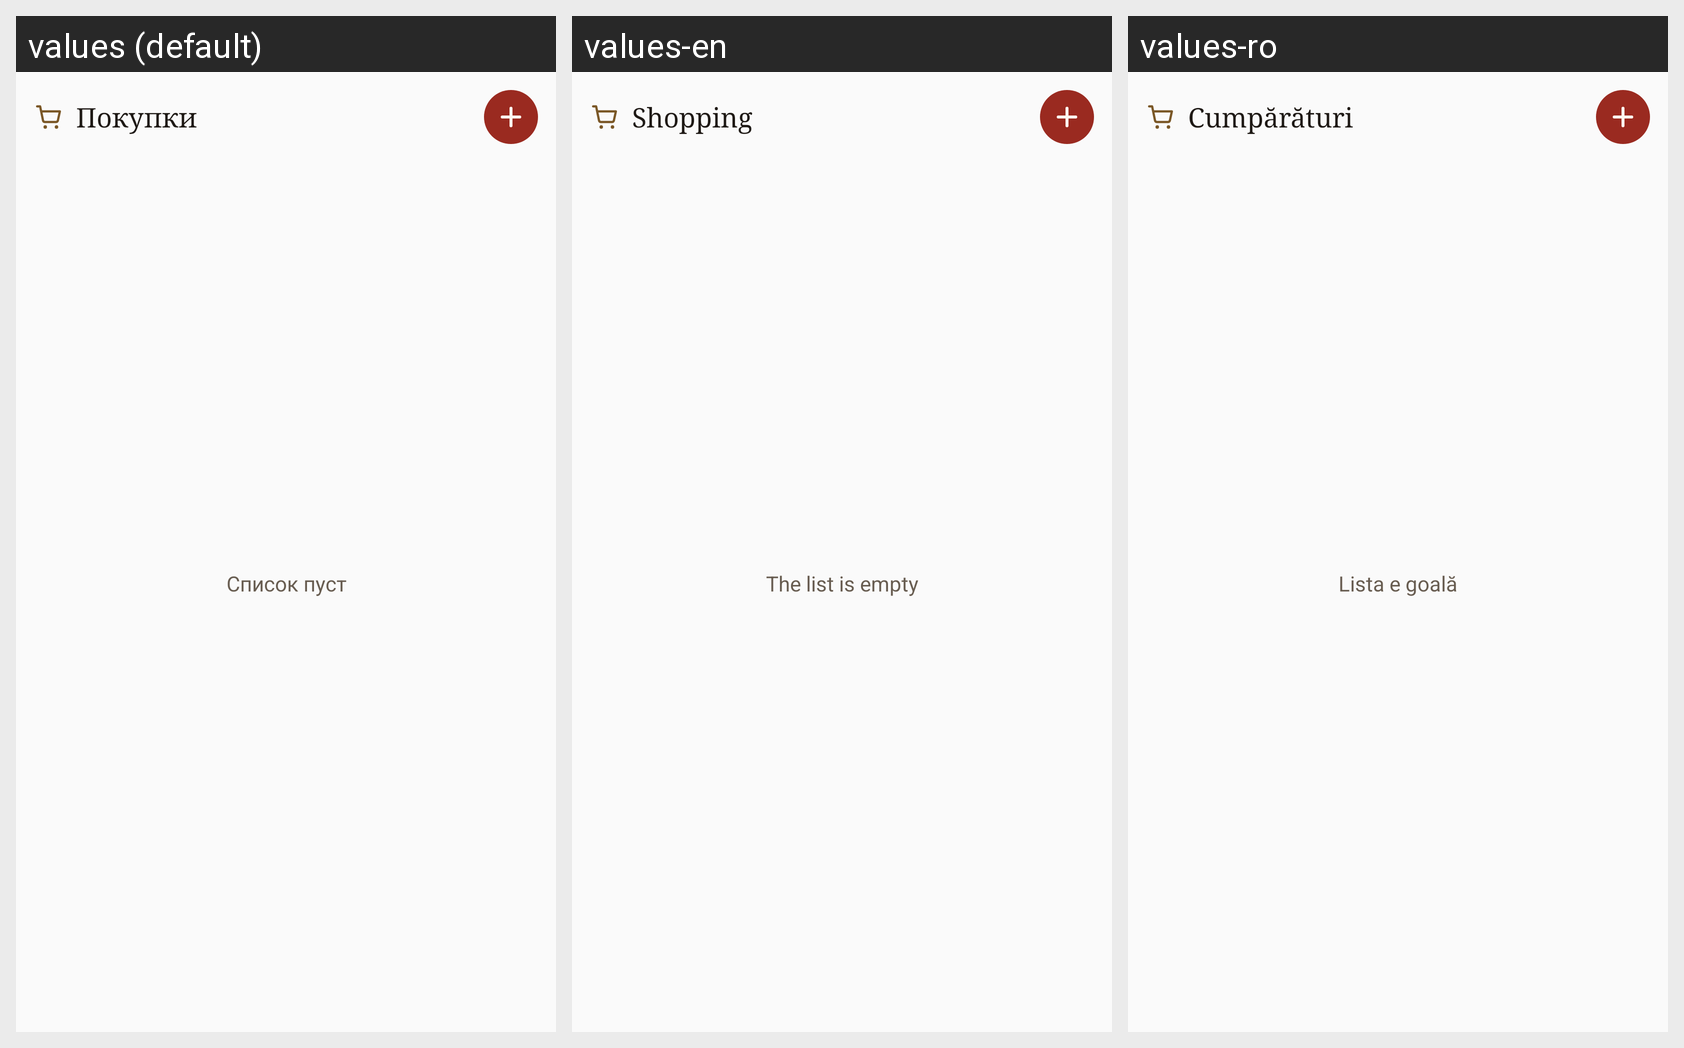

This grid shows one Android layout under several languages. Give, for every string resource on the screen, its name, the default text and each shown locale's text.
Android screen res/layout/widget_shop.xml rendered under 3 locales, left to right: values (default), values-en, values-ro. Device: Nexus 5 (rendered at 1080×1920; each locale shown at half size, 540×960, under a caption strip naming it); theme AppTheme.
Strings drawn on this screen, with the default value and each locale's value (text and hints the layout hard-codes, and strings that could not be matched under every locale, appear in the picture but are not listed):

widget_shop_name
  values: Покупки
  values-en: Shopping
  values-ro: Cumpărături

widget_shop_empty
  values: Список пуст
  values-en: The list is empty
  values-ro: Lista e goală
